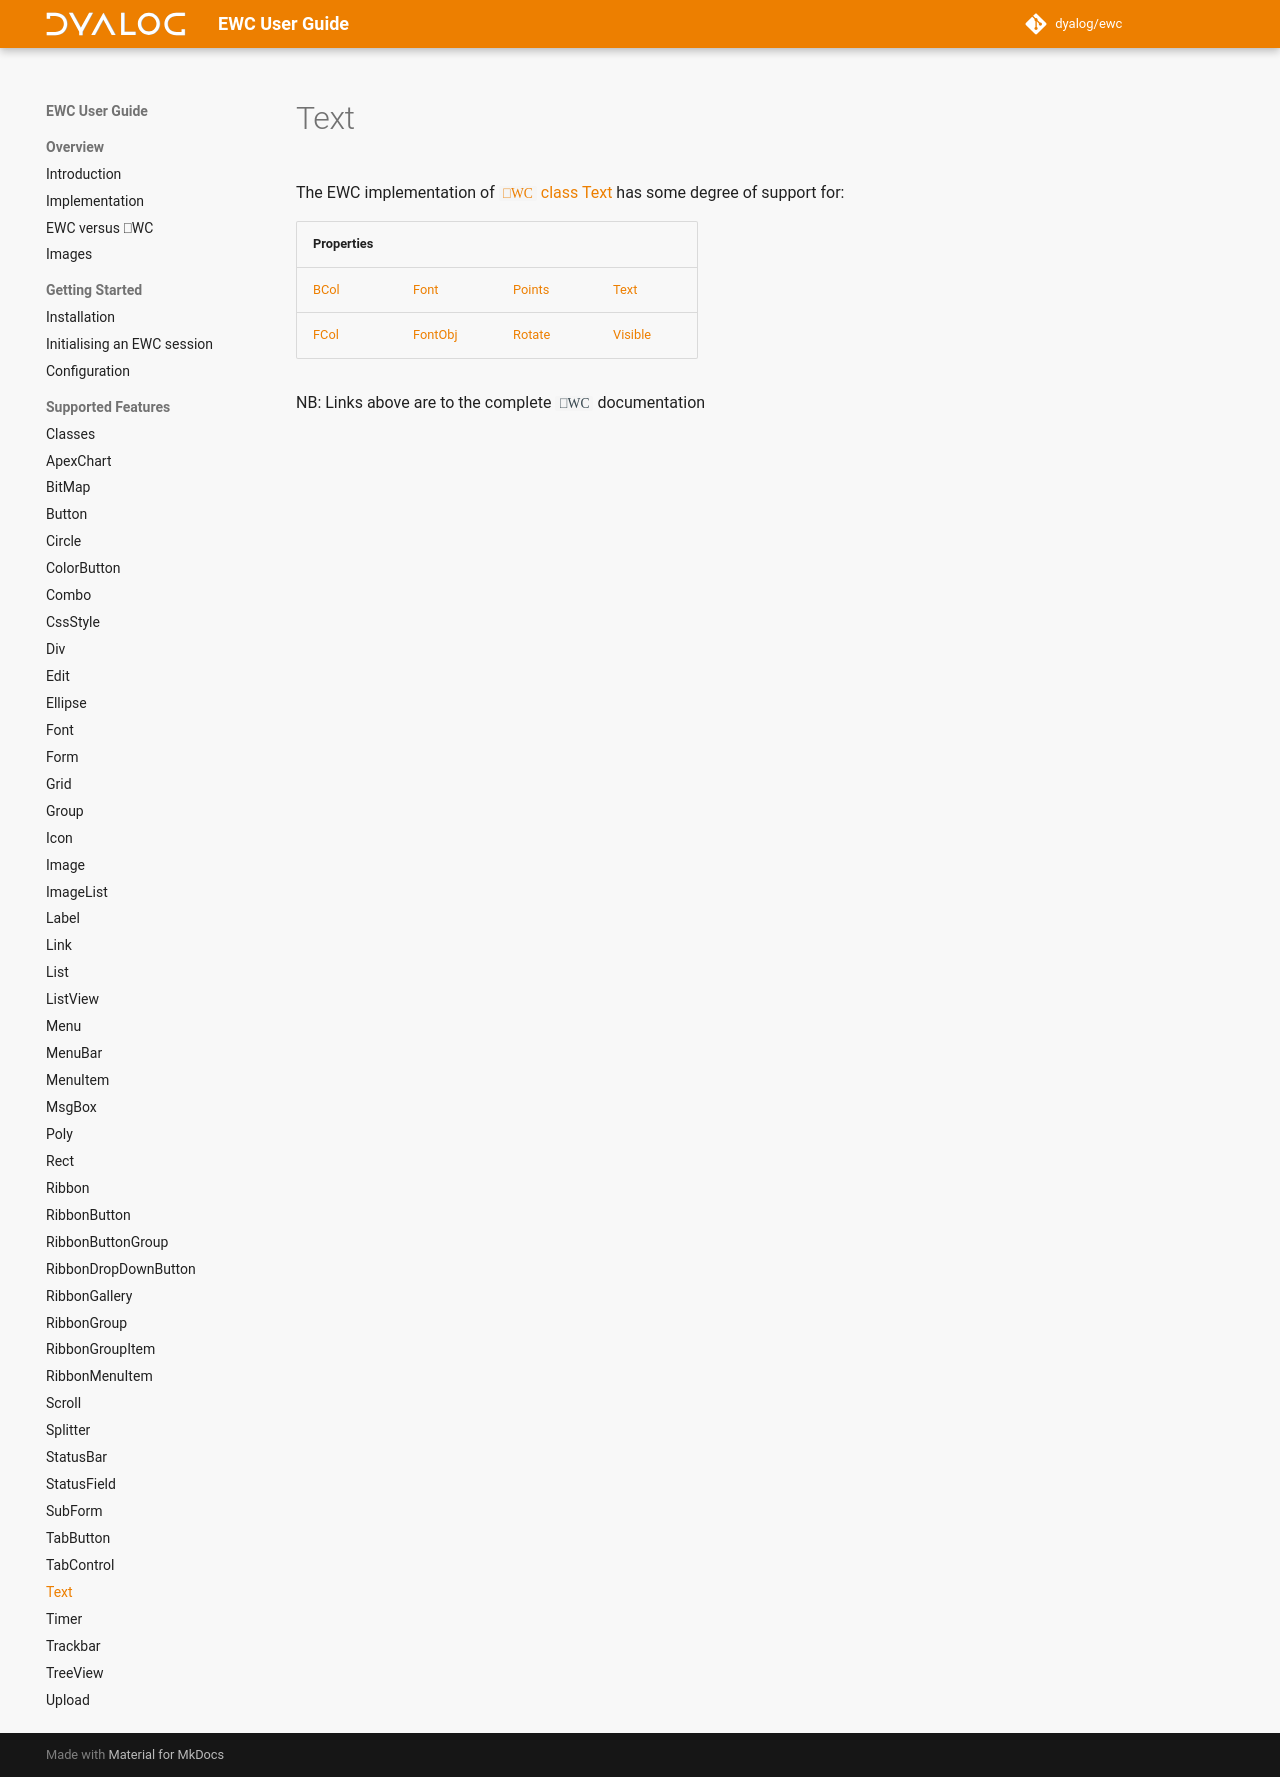

repository: Dyalog/ewc-client · page: latest/ObjectRef/Text/index.html · generator: mkdocs

# Text

The EWC implementation of [`⎕WC` class Text](https://docs.dyalog.com/20.0/object-reference/objects/text/) has some degree of support for:

| Properties|  |  |  |
|--|--|--|--|
 |   [BCol](https://docs.dyalog.com/20.0/object-reference/properties/bcol/)  |   [Font](https://docs.dyalog.com/20.0/object-reference/objects/font/)           |   [Points](https://docs.dyalog.com/20.0/object-reference/properties/points/)  |   [Text](https://docs.dyalog.com/20.0/object-reference/properties/text/)       |
 |   [FCol](https://docs.dyalog.com/20.0/object-reference/properties/fcol/)  |   [FontObj](https://docs.dyalog.com/20.0/object-reference/properties/fontobj/)  |   [Rotate](https://docs.dyalog.com/20.0/object-reference/properties/rotate/)  |   [Visible](https://docs.dyalog.com/20.0/object-reference/properties/visible/) |

NB: Links above are to the complete `⎕WC` documentation
